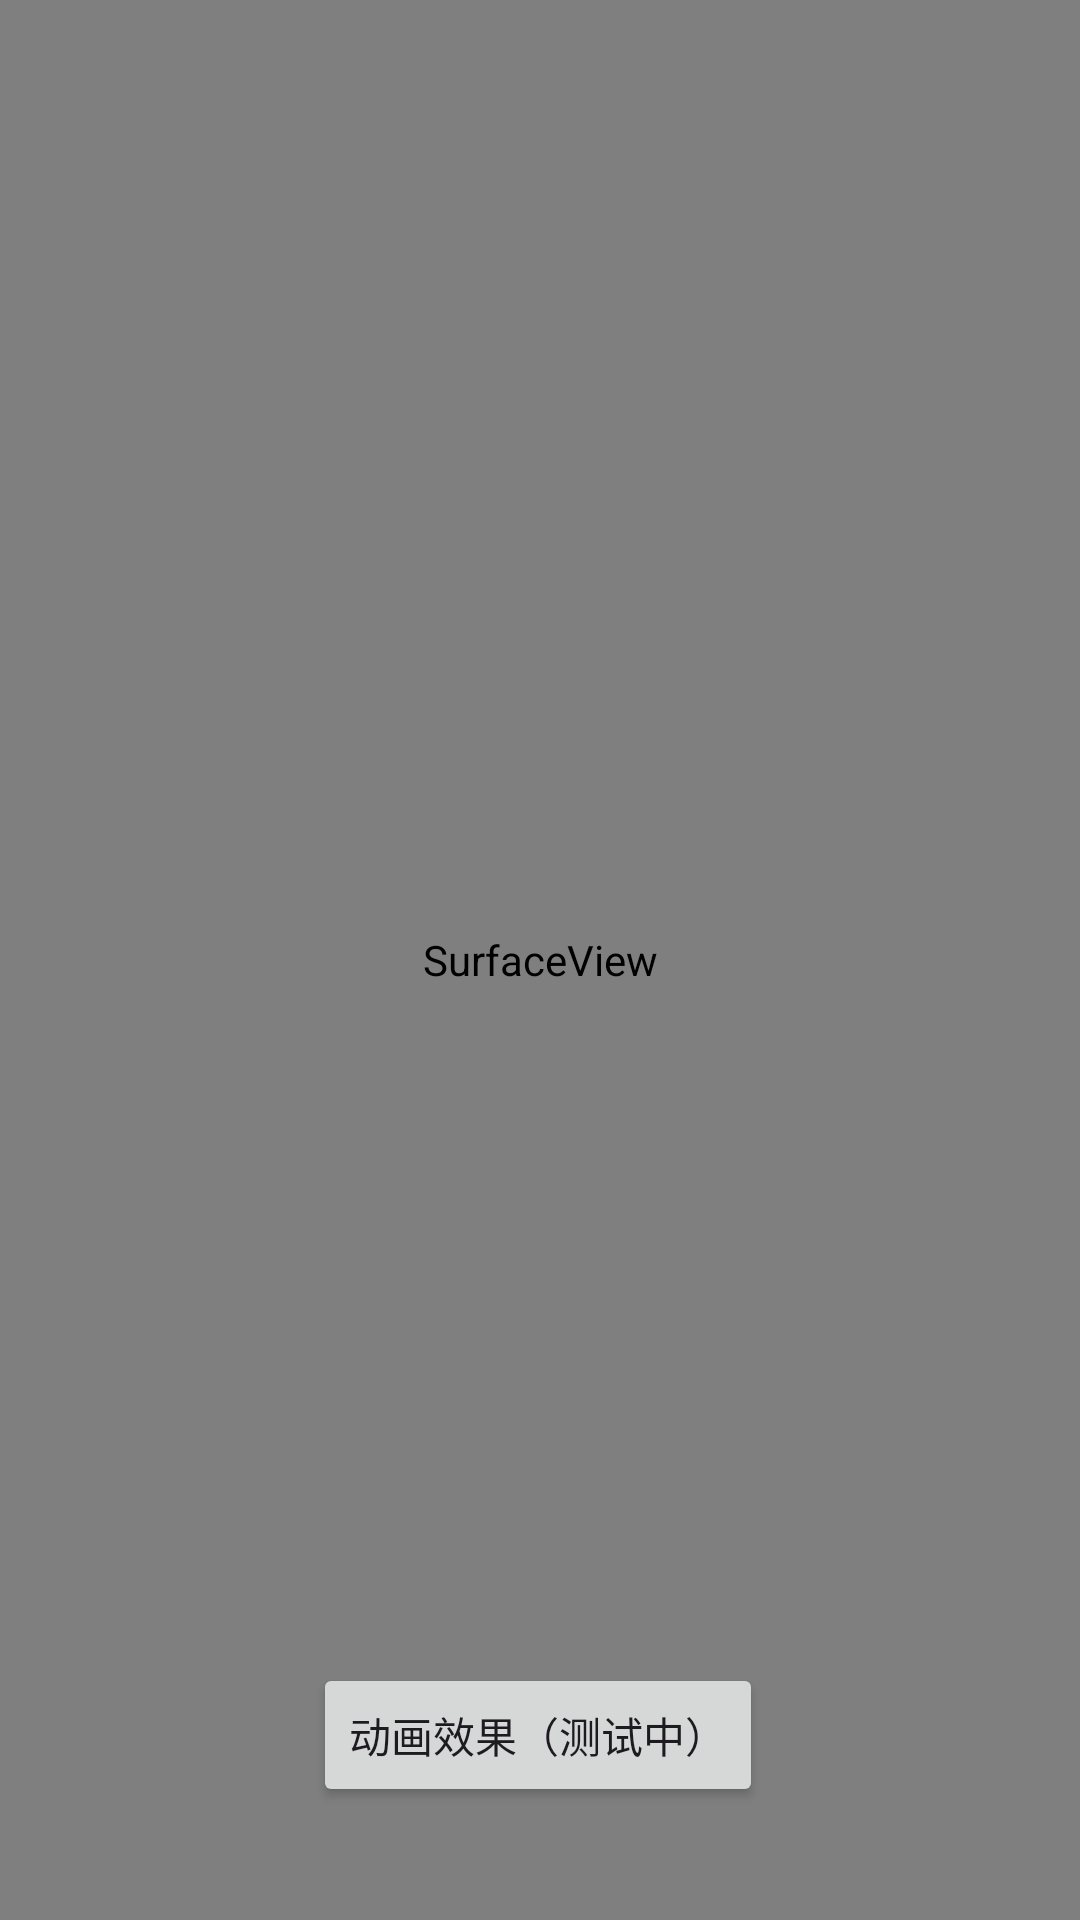

Layout XML and referenced resources for this Android screen:
<!-- AndroidManifest.xml: application theme Theme.RecyclerView -->
<!-- res/layout/activity_base_camera.xml -->
<androidx.constraintlayout.widget.ConstraintLayout xmlns:android="http://schemas.android.com/apk/res/android"
    xmlns:app="http://schemas.android.com/apk/res-auto"
    xmlns:tools="http://schemas.android.com/tools"
    android:layout_width="match_parent"
    android:layout_height="match_parent"
    tools:context=".activity.CameraSurfaceViewShowActivity">

    <SurfaceView
        android:id="@+id/mSurface"
        android:layout_width="match_parent"
        android:layout_height="match_parent"
        tools:layout_editor_absoluteX="16dp"
        tools:layout_editor_absoluteY="46dp" />

    <Button
        android:id="@+id/btn_change"
        android:layout_width="wrap_content"
        android:layout_height="wrap_content"
        android:text="动画效果（测试中）"
        android:textAllCaps="false"
        app:layout_constraintBottom_toBottomOf="parent"
        app:layout_constraintEnd_toEndOf="parent"
        app:layout_constraintHorizontal_bias="0.497"
        app:layout_constraintStart_toStartOf="parent"
        app:layout_constraintTop_toTopOf="@+id/guideline"
        app:layout_constraintVertical_bias="0.53" />

    <androidx.constraintlayout.widget.Guideline
        android:id="@+id/guideline"
        android:layout_width="wrap_content"
        android:layout_height="wrap_content"
        android:orientation="horizontal"
        app:layout_constraintGuide_percent="0.8" />

</androidx.constraintlayout.widget.ConstraintLayout>
<!-- resources referenced by this layout -->
<resources>
  <style name="Theme.RecyclerView" parent="Base.Theme.RecyclerView" />
  <style name="Base.Theme.RecyclerView" parent="Theme.Material3.DayNight.NoActionBar">
          
          
      </style>
</resources>
